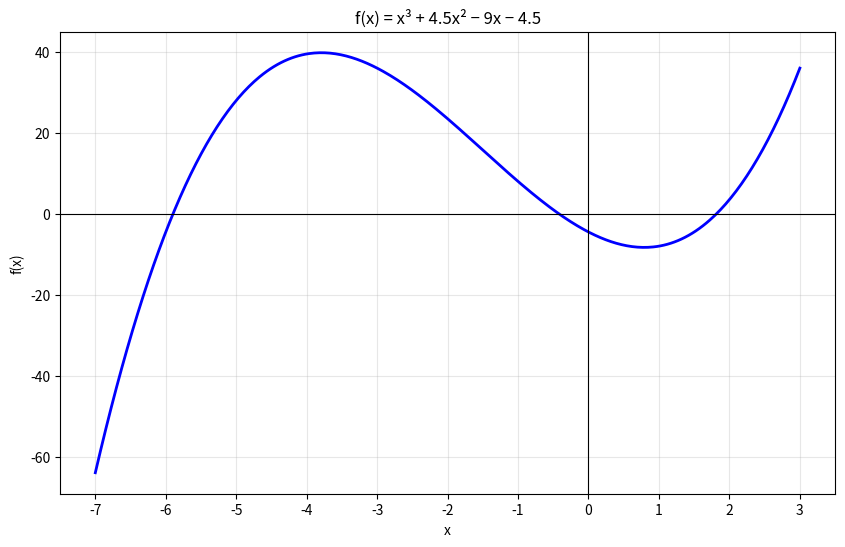

Generate this figure with matplotlib:
import numpy as np
import matplotlib.pyplot as plt


def f(x):
    return x ** 3 + 4.5 * x ** 2 - 9 * x - 4.5


def f_prime(x):
    return 3 * x ** 2 + 9 * x - 9


def f_double_prime(x):
    return 6 * x + 9


x_vals = np.linspace(-7, 3, 400)
y_vals = f(x_vals)

plt.figure(figsize=(10, 6))
plt.plot(x_vals, y_vals, 'b-', linewidth=2)
plt.axhline(y=0, color='k', linewidth=0.8)
plt.axvline(x=0, color='k', linewidth=0.8)
plt.grid(True, alpha=0.3)
plt.title('f(x) = x³ + 4.5x² − 9x − 4.5')
plt.xlabel('x')
plt.ylabel('f(x)')
plt.xticks(range(-7, 4))
plt.savefig('graph1.png', dpi=150)
plt.show()

intervals = [(-6, -5), (-1, 0), (1, 2)]


def bisection(a, b, eps, max_iter=10000):
    iterations = 0
    while (b - a) / 2 > eps and iterations < max_iter:
        c = (a + b) / 2
        if f(c) == 0:
            break
        if f(a) * f(c) < 0:
            b = c
        else:
            a = c
        iterations += 1
    return (a + b) / 2, iterations


def newton(x0, eps, max_iter=10000):
    x = x0
    iterations = 0
    while iterations < max_iter:
        fp = f_prime(x)
        if abs(fp) < 1e-15:
            break
        x_new = x - f(x) / fp
        if abs(x_new - x) < eps:
            x = x_new
            iterations += 1
            break
        x = x_new
        iterations += 1
    return x, iterations


def simple_iteration(a, b, eps, max_iter=10000):
    mid = (a + b) / 2
    lam = 1.0 / f_prime(mid)

    x = mid
    iterations = 0
    while iterations < max_iter:
        x_new = x - lam * f(x)
        if abs(x_new - x) < eps:
            return x_new, iterations + 1
        x = x_new
        iterations += 1
    return x, iterations


epsilons = [0.01, 0.001, 0.0001]

print("=" * 85)
print(f"{'Метод':<20} {'Точность':<10} {'Интервал':<12} {'Корень':<15} {'Итерации':<10}")
print("=" * 85)

for (a, b) in intervals:
    x0_newton = b if f(b) * f_double_prime(b) > 0 else a

    for eps in epsilons:
        root_bis, iter_bis = bisection(a, b, eps)
        root_new, iter_new = newton(x0_newton, eps)
        root_si, iter_si = simple_iteration(a, b, eps)

        if eps == 0.01:
            decimals = 2
        elif eps == 0.001:
            decimals = 3
        elif eps == 0.0001:
            decimals = 4

        fmt = f"{{:.{decimals}f}}"

        print(f"{'Бисекция':<20} {eps:<10} [{a},{b}]      {fmt.format(root_bis):<15} {iter_bis:<10}")
        print(f"{'Ньютон':<20} {eps:<10} [{a},{b}]      {fmt.format(root_new):<15} {iter_new:<10}")
        print(f"{'Простые итерации':<20} {eps:<10} [{a},{b}]      {fmt.format(root_si):<15} {iter_si:<10}")
        print("-" * 85)
